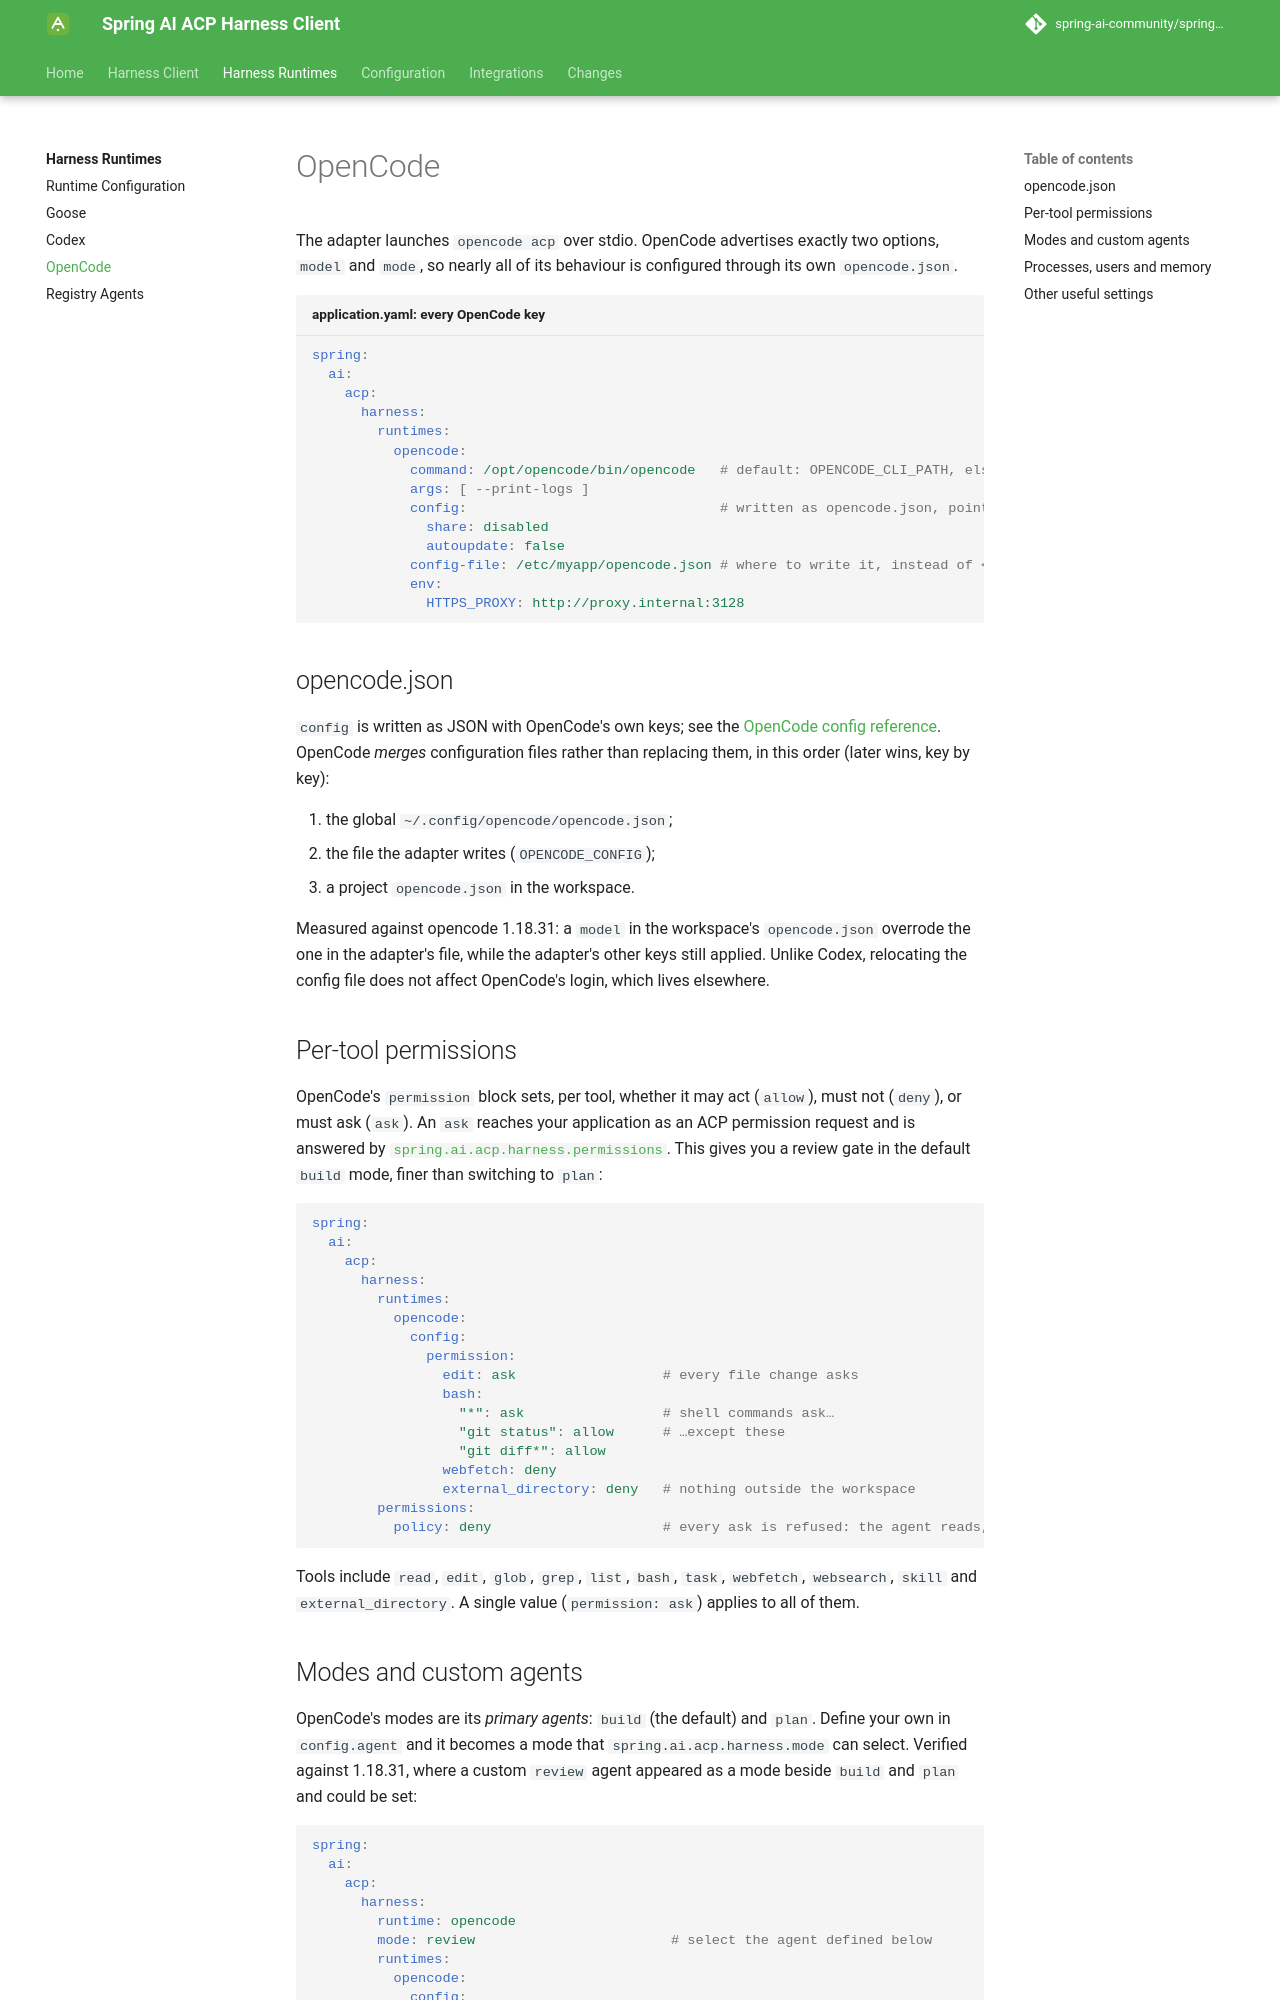

repository: spring-ai-community/spring-ai-acp-harness-client · page: 0.6.0/runtimes/opencode/index.html · generator: mkdocs

# OpenCode

The adapter launches `opencode acp` over stdio. OpenCode advertises exactly two options, `model` and `mode`, so nearly all of its behaviour is configured through its own `opencode.json`.

```yaml title="application.yaml: every OpenCode key"
spring:
  ai:
    acp:
      harness:
        runtimes:
          opencode:
            command: /opt/opencode/bin/opencode   # default: OPENCODE_CLI_PATH, else "opencode" on the PATH
            args: [ --print-logs ]
            config:                               # written as opencode.json, pointed at by OPENCODE_CONFIG
              share: disabled
              autoupdate: false
            config-file: /etc/myapp/opencode.json # where to write it, instead of <runtime-home>/opencode.json
            env:
              HTTPS_PROXY: http://proxy.internal:3128
```

## opencode.json

`config` is written as JSON with OpenCode's own keys; see the [OpenCode config reference](https://opencode.ai/docs/config/). OpenCode *merges* configuration files rather than replacing them, in this order (later wins, key by key):

1. the global `~/.config/opencode/opencode.json`;
2. the file the adapter writes (`OPENCODE_CONFIG`);
3. a project `opencode.json` in the workspace.

Measured against opencode 1.18.31: a `model` in the workspace's `opencode.json` overrode the one in the adapter's file, while the adapter's other keys still applied. Unlike Codex, relocating the config file does not affect OpenCode's login, which lives elsewhere.

## Per-tool permissions

OpenCode's `permission` block sets, per tool, whether it may act (`allow`), must not (`deny`), or must ask (`ask`). An `ask` reaches your application as an ACP permission request and is answered by [`spring.ai.acp.harness.permissions`](../configuration/permissions.md). This gives you a review gate in the default `build` mode, finer than switching to `plan`:

```yaml
spring:
  ai:
    acp:
      harness:
        runtimes:
          opencode:
            config:
              permission:
                edit: ask                  # every file change asks
                bash:
                  "*": ask                 # shell commands ask…
                  "git status": allow      # …except these
                  "git diff*": allow
                webfetch: deny
                external_directory: deny   # nothing outside the workspace
        permissions:
          policy: deny                     # every ask is refused: the agent reads, and runs only git status/diff
```

Tools include `read`, `edit`, `glob`, `grep`, `list`, `bash`, `task`, `webfetch`, `websearch`, `skill` and `external_directory`. A single value (`permission: ask`) applies to all of them.

## Modes and custom agents

OpenCode's modes are its *primary agents*: `build` (the default) and `plan`. Define your own in `config.agent` and it becomes a mode that `spring.ai.acp.harness.mode` can select. Verified against 1.18.31, where a custom `review` agent appeared as a mode beside `build` and `plan` and could be set:

```yaml
spring:
  ai:
    acp:
      harness:
        runtime: opencode
        mode: review                        # select the agent defined below
        runtimes:
          opencode:
            config:
              agent:
                review:
                  mode: primary             # primary agents are ACP modes
                  description: Reviews changes without editing them
                  prompt: You review code for correctness and security. Never edit files.
                  permission:
                    edit: deny
                    bash: ask
```

`default_agent` in `config` sets the mode new sessions start in. Prefer `spring.ai.acp.harness.mode`, which reports whether it was applied.
